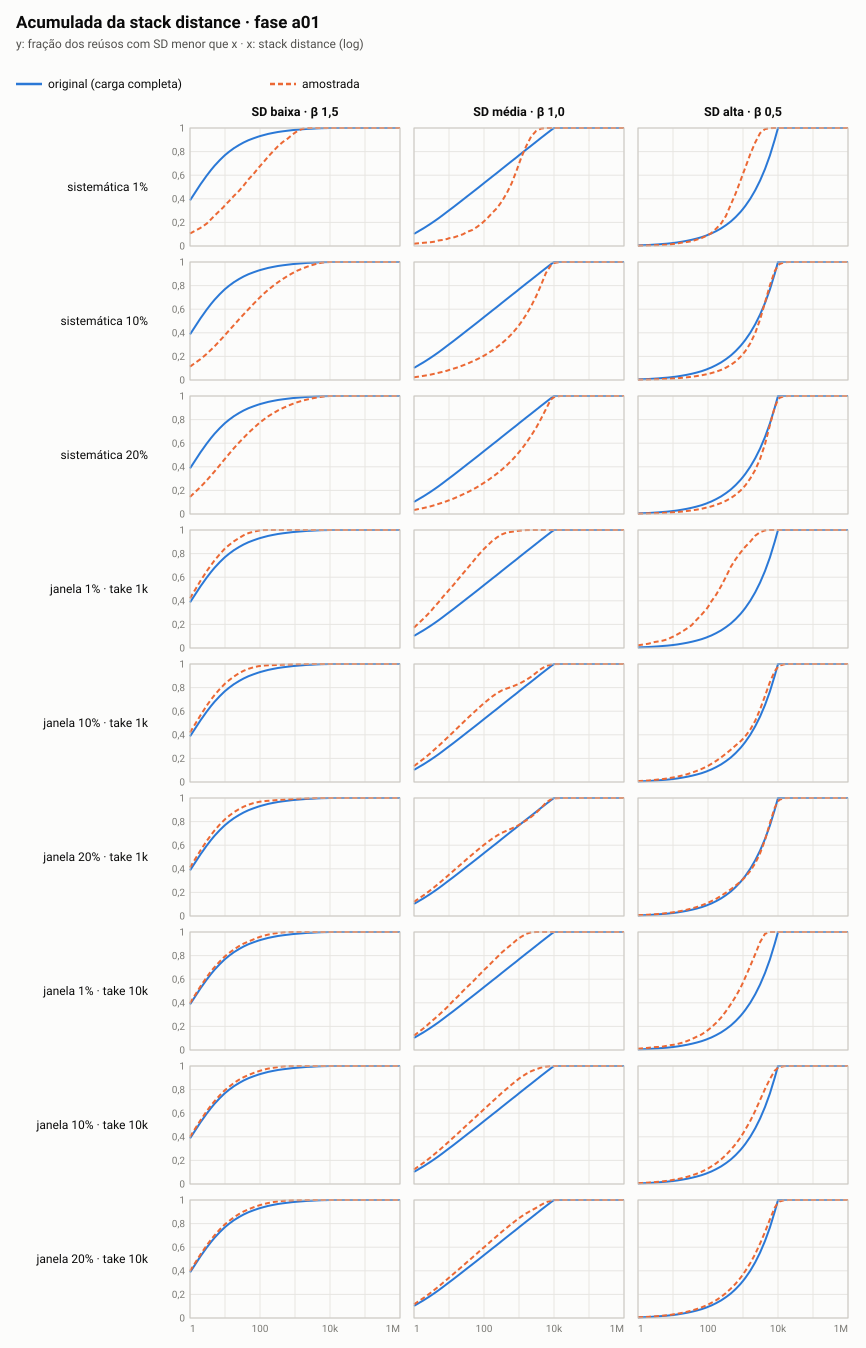

Source data for this figure (header and first rows):
cenario, amostra, d, P(d<x)_completa, P(d<x)_amostra
baixa-b150, completa, 1, 0.3864, 0.3864
baixa-b150, completa, 2, 0.5225, 0.5225
baixa-b150, completa, 3, 0.5969, 0.5969
baixa-b150, completa, 4, 0.6449, 0.6449
baixa-b150, completa, 5, 0.6796, 0.6796
baixa-b150, completa, 7, 0.7264, 0.7264
baixa-b150, completa, 9, 0.7577, 0.7577
baixa-b150, completa, 10, 0.7701, 0.7701
baixa-b150, completa, 13, 0.7979, 0.7979
baixa-b150, completa, 18, 0.8285, 0.8285
baixa-b150, completa, 25, 0.8553, 0.8553
baixa-b150, completa, 34, 0.8769, 0.8769
baixa-b150, completa, 47, 0.8963, 0.8963
baixa-b150, completa, 65, 0.9129, 0.9129
baixa-b150, completa, 90, 0.9271, 0.9271
baixa-b150, completa, 100, 0.9313, 0.9313
baixa-b150, completa, 124, 0.9393, 0.9393
baixa-b150, completa, 171, 0.9498, 0.9498
baixa-b150, completa, 236, 0.9586, 0.9586
baixa-b150, completa, 325, 0.9659, 0.9659
baixa-b150, completa, 448, 0.9722, 0.9722
baixa-b150, completa, 618, 0.9774, 0.9774
baixa-b150, completa, 852, 0.9819, 0.9819
baixa-b150, completa, 1000, 0.984, 0.984
baixa-b150, completa, 1174, 0.9859, 0.9859
baixa-b150, completa, 1619, 0.9892, 0.9892
baixa-b150, completa, 2233, 0.9919, 0.9919
baixa-b150, completa, 3079, 0.9943, 0.9943
baixa-b150, completa, 4245, 0.9963, 0.9963
baixa-b150, completa, 5854, 0.998, 0.998
baixa-b150, completa, 8072, 0.9993, 0.9993
baixa-b150, completa, 10000, 1, 1
baixa-b150, completa, 11130, 1, 1
baixa-b150, completa, 15348, 1, 1
baixa-b150, completa, 21163, 1, 1
baixa-b150, completa, 29182, 1, 1
baixa-b150, completa, 40239, 1, 1
baixa-b150, completa, 55486, 1, 1
baixa-b150, completa, 76510, 1, 1
baixa-b150, completa, 105501, 1, 1
baixa-b150, completa, 145476, 1, 1
baixa-b150, completa, 200598, 1, 1
baixa-b150, completa, 276605, 1, 1
baixa-b150, completa, 381413, 1, 1
baixa-b150, completa, 525933, 1, 1
baixa-b150, completa, 725212, 1, 1
baixa-b150, completa, 1000000, 1, 1
baixa-b150, sis-p01, 1, 0.3864, 0.1063
baixa-b150, sis-p01, 2, 0.5225, 0.153
baixa-b150, sis-p01, 3, 0.5969, 0.1897
baixa-b150, sis-p01, 4, 0.6449, 0.227
baixa-b150, sis-p01, 5, 0.6796, 0.2565
baixa-b150, sis-p01, 7, 0.7264, 0.2981
baixa-b150, sis-p01, 9, 0.7577, 0.329
baixa-b150, sis-p01, 10, 0.7701, 0.3463
baixa-b150, sis-p01, 13, 0.7979, 0.38
baixa-b150, sis-p01, 18, 0.8285, 0.4246
baixa-b150, sis-p01, 25, 0.8553, 0.4662
baixa-b150, sis-p01, 34, 0.8769, 0.5122
baixa-b150, sis-p01, 47, 0.8963, 0.5654
... 1,350 more rows
